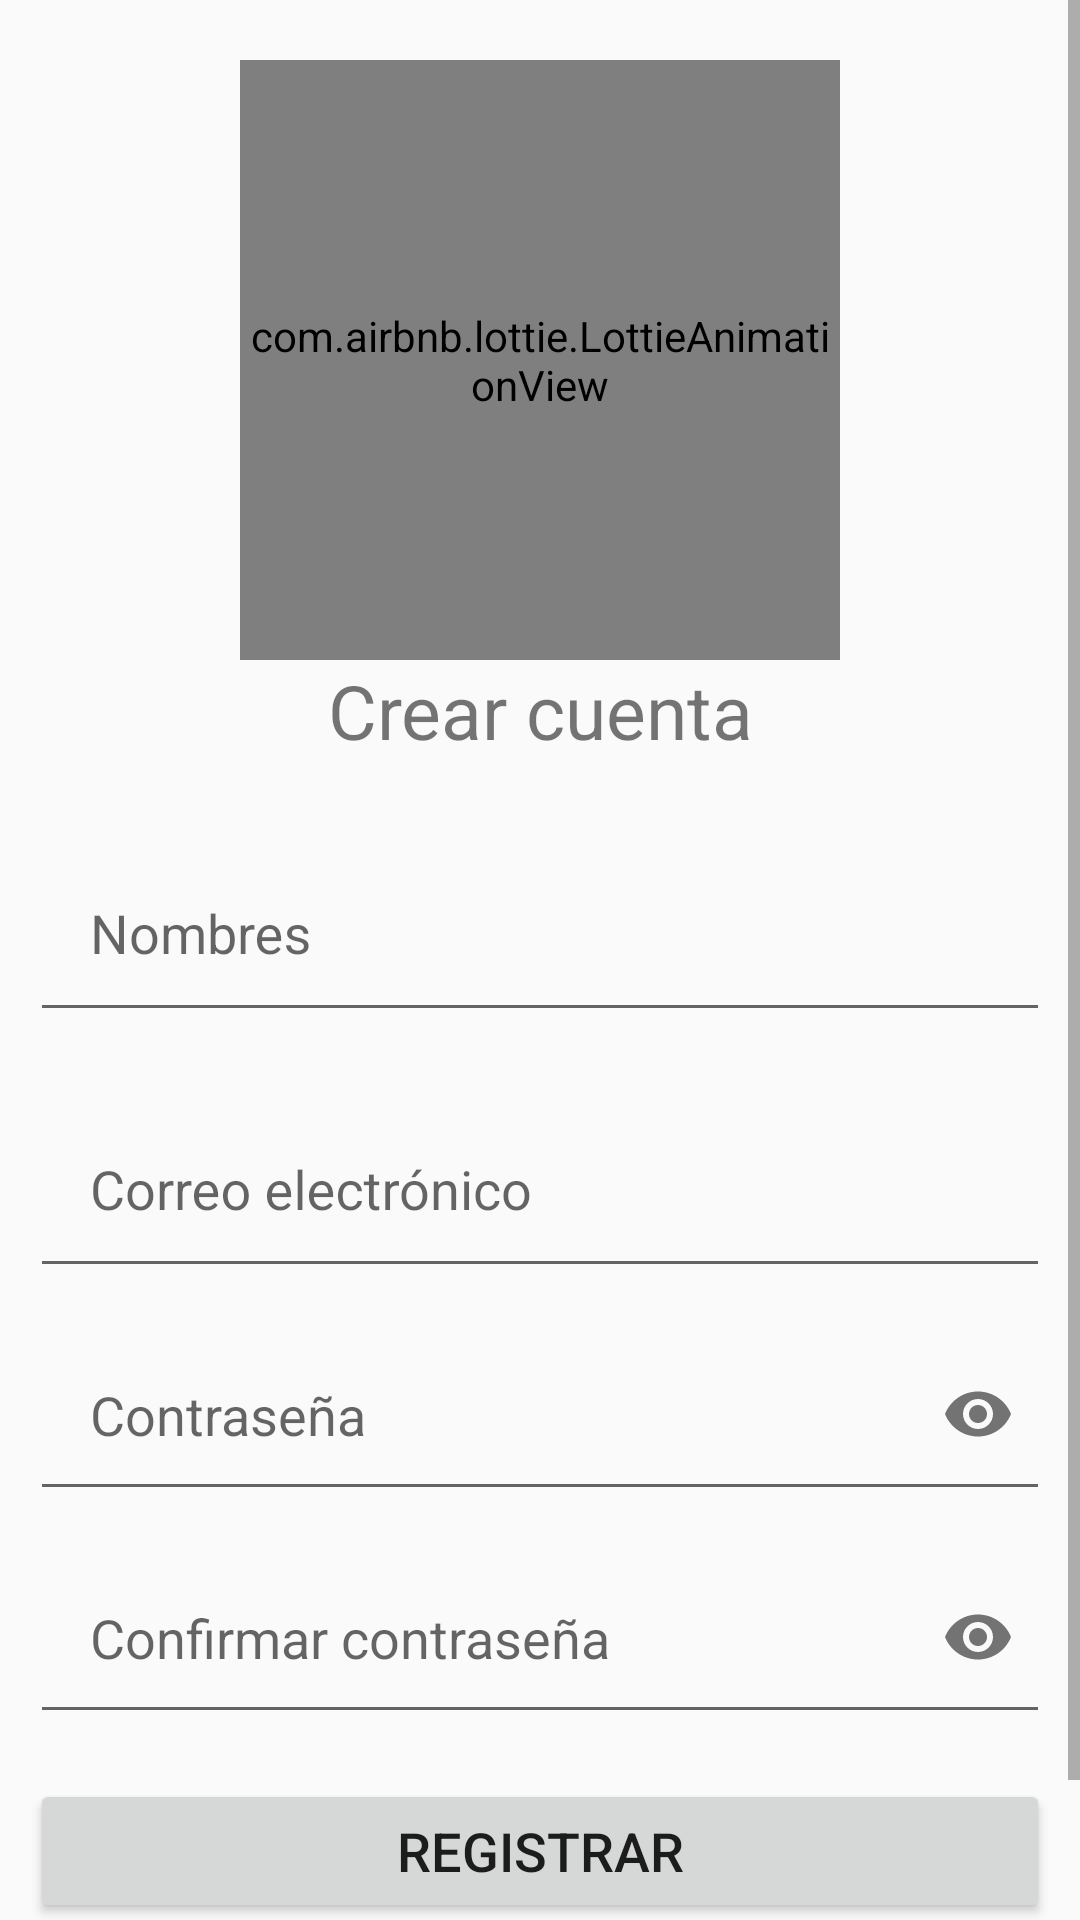

Produce the Android XML layout that renders to this screen, including the resource entries it uses.
<!-- AndroidManifest.xml: application theme Theme.AppCompat.DayNight.DarkActionBar -->
<!-- res/layout/activity_registro.xml -->
<?xml version="1.0" encoding="utf-8"?>
<ScrollView xmlns:android="http://schemas.android.com/apk/res/android"
    xmlns:app="http://schemas.android.com/apk/res-auto"
    xmlns:tools="http://schemas.android.com/tools"
    android:layout_width="match_parent"
    android:layout_height="match_parent"
    tools:context=".Registro">

    <androidx.appcompat.widget.LinearLayoutCompat
        android:layout_width="match_parent"
        android:layout_height="wrap_content"
        android:padding="10dp"
        android:orientation="vertical">


        <com.airbnb.lottie.LottieAnimationView
            android:layout_width="200dp"
            android:layout_height="200dp"
            app:lottie_imageAssetsFolder="assets"
            app:lottie_fileName="registro.json"
            app:lottie_loop="false"
            app:lottie_autoPlay="true"
            android:layout_gravity="center"
            android:layout_marginTop="10dp" />

        <TextView
            android:text="@string/CrearCuentaTXT"
            android:layout_width="match_parent"
            android:layout_height="wrap_content"
            android:textSize="25sp"
            android:gravity="center" />


        <com.google.android.material.textfield.TextInputLayout
            android:layout_width="match_parent"
            android:layout_height="wrap_content"
            android:layout_marginTop="15dp">


            <EditText
                android:id="@+id/NombreEt"
                android:hint="@string/NombreEt"
                android:inputType="textPersonName|textCapWords"
                android:padding="20dp"
                android:drawablePadding="10dp"
                android:layout_width="match_parent"
                android:layout_height="wrap_content" />

        </com.google.android.material.textfield.TextInputLayout>

        <com.google.android.material.textfield.TextInputLayout
            android:layout_width="match_parent"
            android:layout_height="wrap_content"
            android:layout_marginTop="10dp">

            <EditText
                android:id="@+id/CorreoEt"
                android:hint="@string/CorreoEt"
                android:inputType="textEmailAddress"
                android:padding="20dp"
                android:drawablePadding="10dp"
                android:layout_width="match_parent"
                android:layout_height="wrap_content" />

        </com.google.android.material.textfield.TextInputLayout>

        <com.google.android.material.textfield.TextInputLayout
            android:layout_width="match_parent"
            android:layout_height="wrap_content"
            android:layout_marginTop="10dp"
            app:passwordToggleEnabled="true"
            app:hintEnabled="false">

            <EditText
                android:id="@+id/ContaseñaEt"
                android:hint="@string/ContaseñaEt"
                android:inputType="textPassword"
                android:padding="20dp"
                android:drawablePadding="10dp"
                android:layout_width="match_parent"
                android:layout_height="wrap_content" />


        </com.google.android.material.textfield.TextInputLayout>

        <com.google.android.material.textfield.TextInputLayout
            android:layout_width="match_parent"
            android:layout_height="wrap_content"
            android:layout_marginTop="10dp"
            app:passwordToggleEnabled="true"
            app:hintEnabled="false">

            <EditText
                android:id="@+id/ConfirmarContraseñaEt"
                android:hint="@string/ConfirmarContraseñaEt"
                android:inputType="textPassword"
                android:padding="20dp"
                android:drawablePadding="10dp"
                android:layout_width="match_parent"
                android:layout_height="wrap_content" />

        </com.google.android.material.textfield.TextInputLayout>

        <Button
            android:id="@+id/RegistrarUsuario"
            android:text="@string/RegistrarUsuario"
            android:layout_marginTop="15dp"
            android:textSize="18sp"
            android:layout_width="match_parent"
            android:layout_height="wrap_content" />

        <TextView
            android:id="@+id/TengounacuentaTXT"
            android:text="@string/TengounacuentaTXT"
            android:textSize="18sp"
            android:layout_gravity="center"
            android:textStyle="bold"
            android:layout_marginTop="15dp"
            android:layout_width="wrap_content"
            android:layout_height="wrap_content" />


    </androidx.appcompat.widget.LinearLayoutCompat>

</ScrollView>
<!-- resources referenced by this layout -->
<resources>
  <string name="CorreoEt">Correo electrónico</string>
  <string name="CrearCuentaTXT">Crear cuenta</string>
  <string name="NombreEt">Nombres</string>
  <string name="RegistrarUsuario">Registrar</string>
  <string name="TengounacuentaTXT">Tengo cuenta</string>
</resources>
